4-way image classification set "processed" from GitHub (Shayanthavi/Brain-Tumer-MRI-Classifier); label vocabulary: glioma, meningioma, no tumor, pituitary tumor.

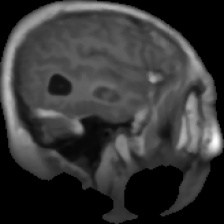
Label: glioma

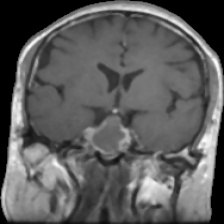
Label: pituitary tumor

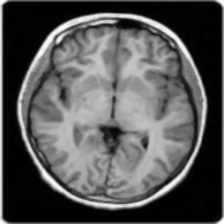
Label: no tumor

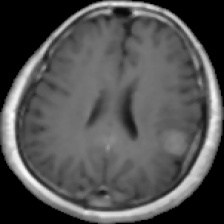
Label: meningioma

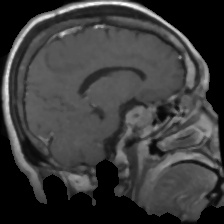
Label: pituitary tumor

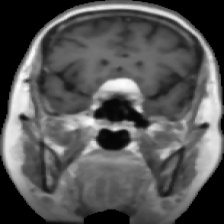
Label: meningioma
